Labelled photos from "Herbs", an image-classification folder in pegasis470/Herbs. The possible labels are: belimbing wuluh, jambu biji, jeruk nipis, kemangi, lidah buaya, nangka, pandan, pepaya, seledri, sirih.

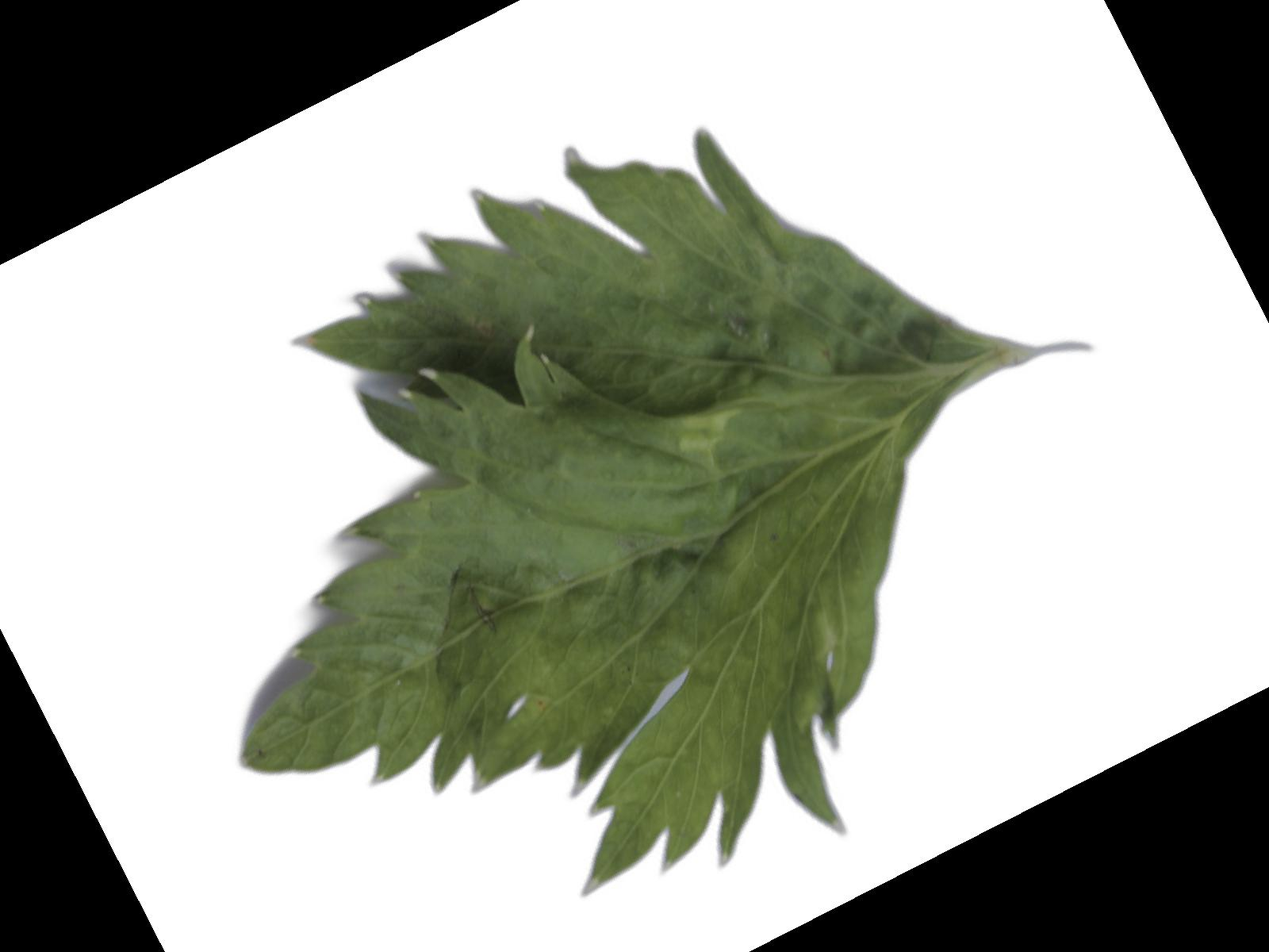
Label: seledri

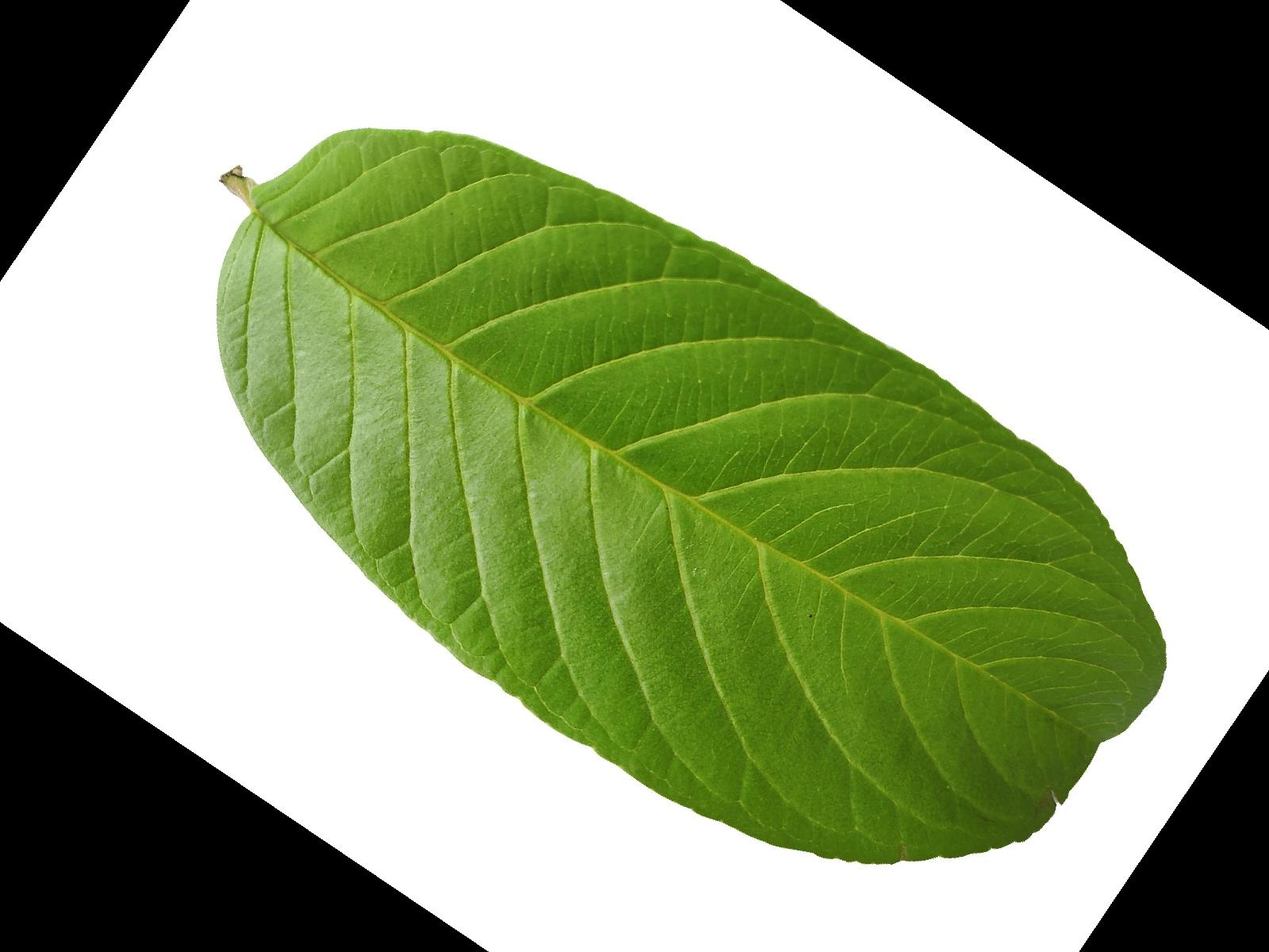
Label: jambu biji

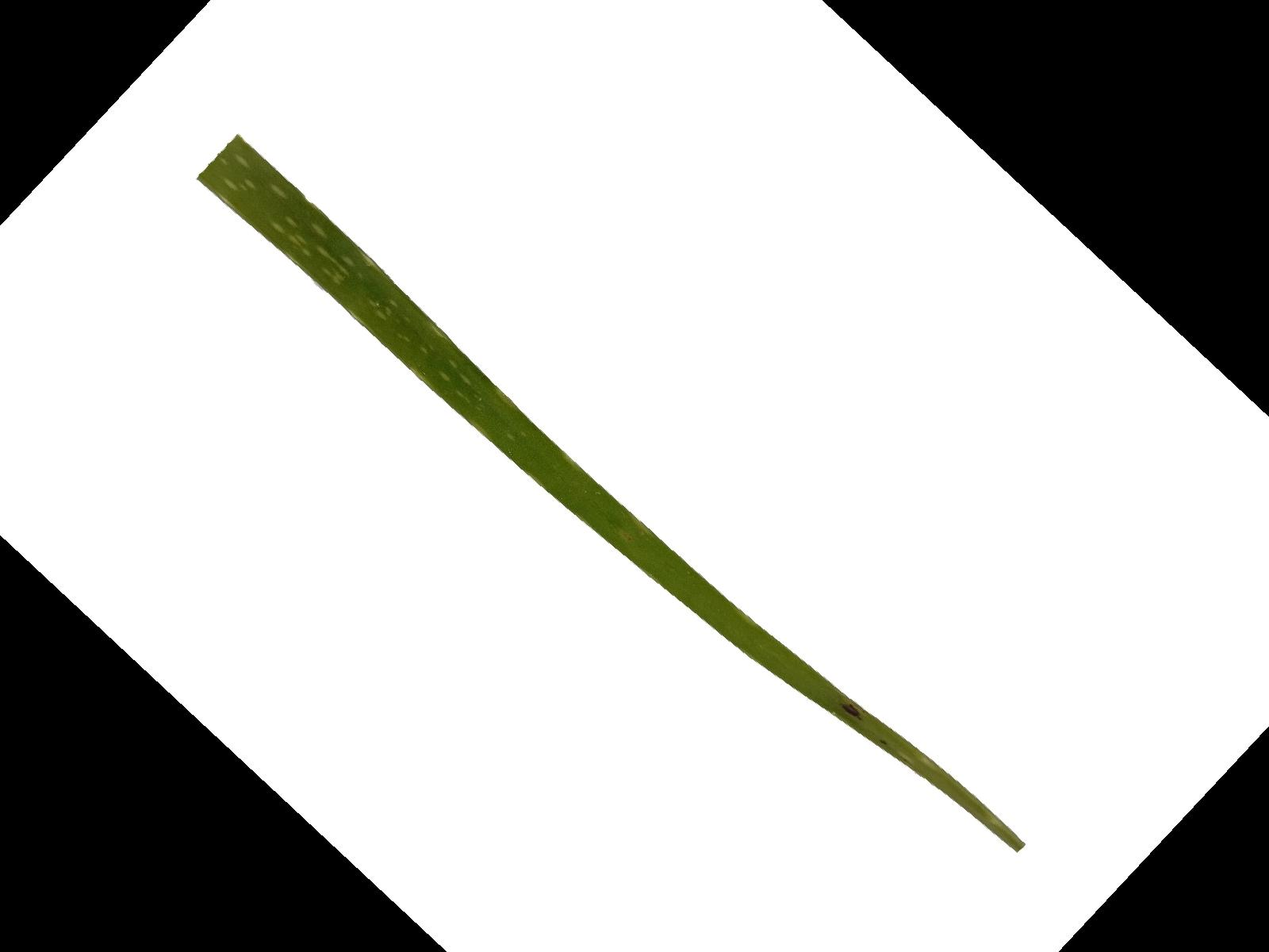
Label: lidah buaya

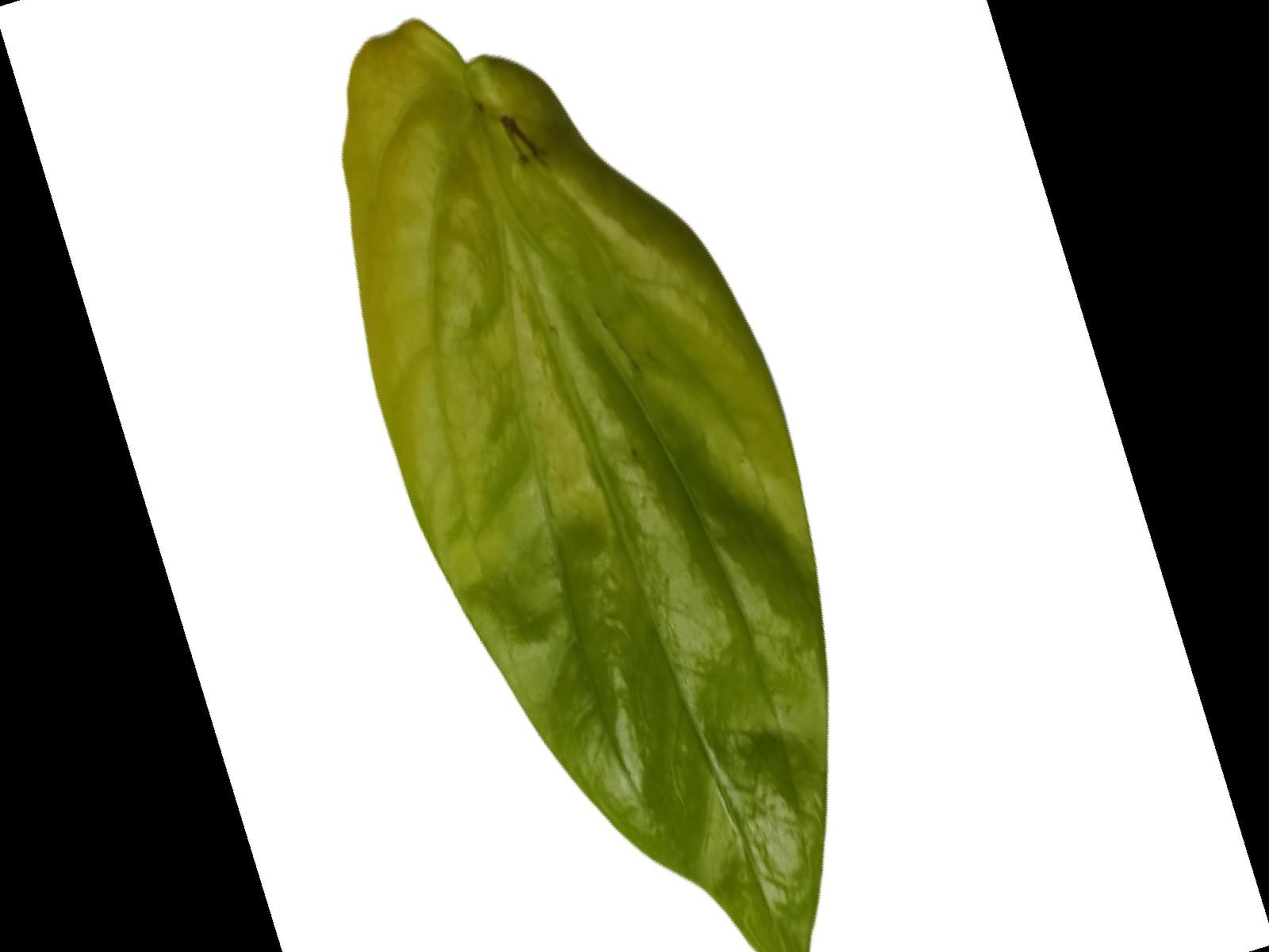
Label: sirih

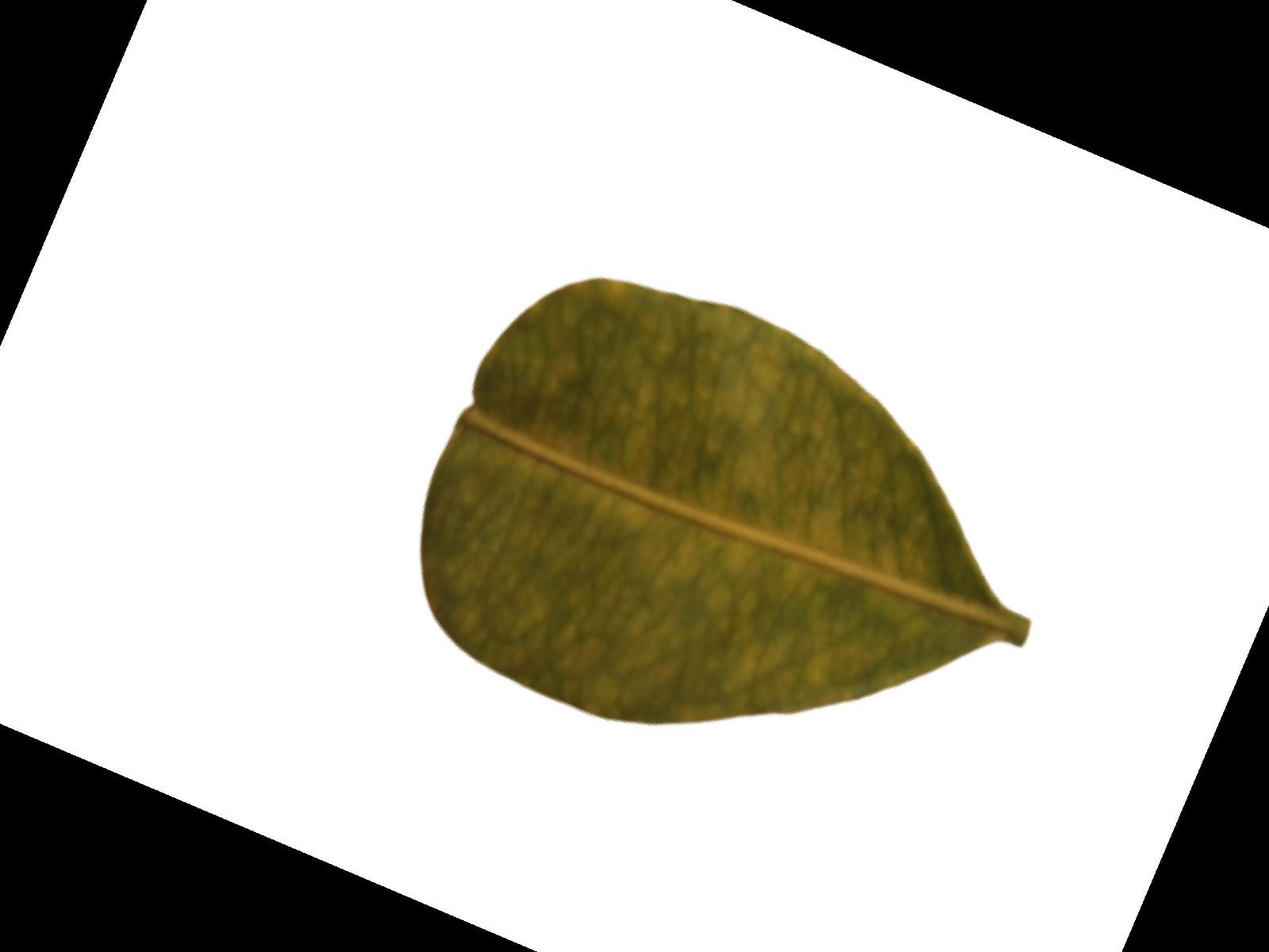
Label: jeruk nipis

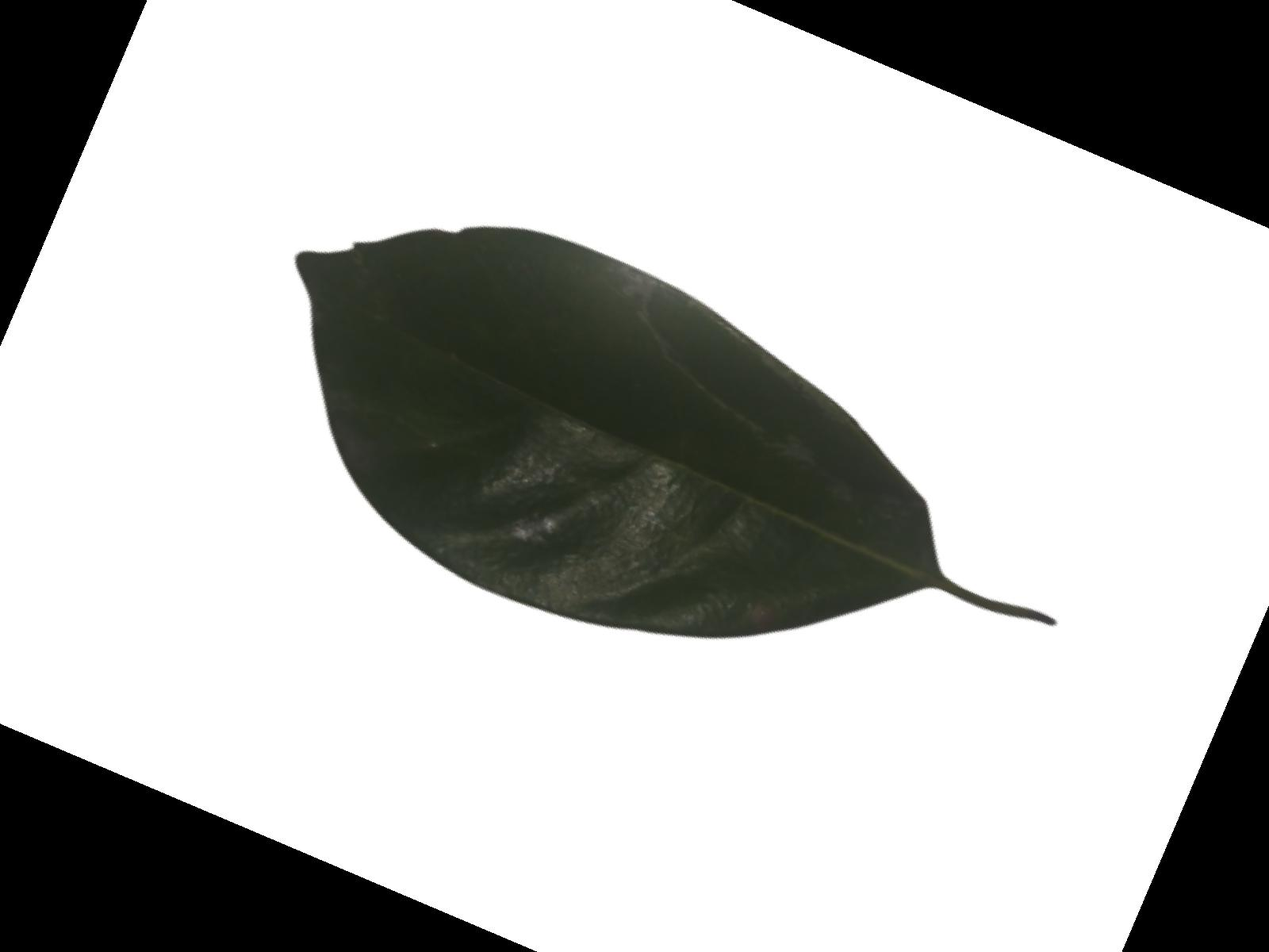
Label: nangka
